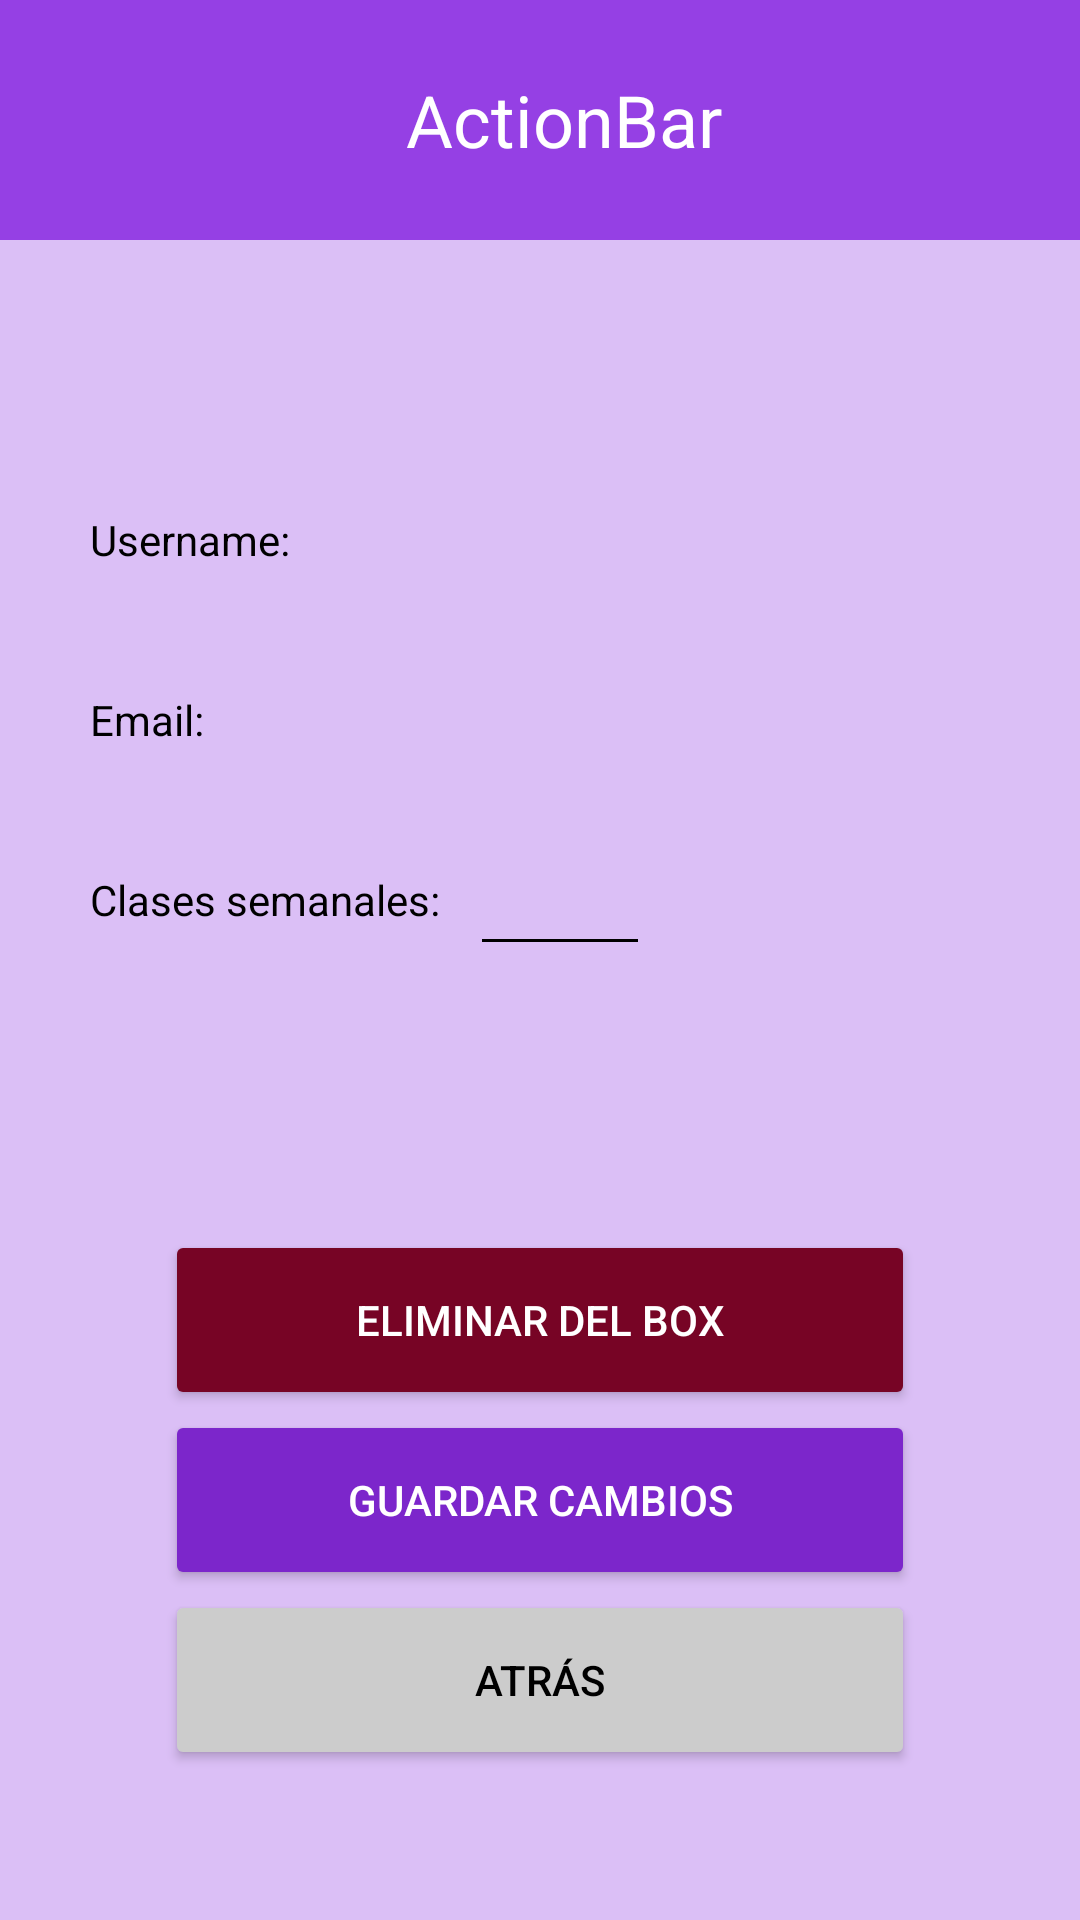

The Android layout XML behind this screen, and the referenced resources:
<!-- AndroidManifest.xml: application theme Theme.AppCompat.NoActionBar -->
<!-- res/layout/activity_update_box_crossfitter.xml -->
<?xml version="1.0" encoding="utf-8"?>
<RelativeLayout xmlns:android="http://schemas.android.com/apk/res/android"
    xmlns:app="http://schemas.android.com/apk/res-auto"
    xmlns:tools="http://schemas.android.com/tools"
    android:layout_width="match_parent"
    android:layout_height="match_parent"
    android:background="@color/background"
    tools:context=".UpdateBoxCrossfitter">

    <include
        android:id="@+id/action_bar"
        layout="@layout/action_bar"></include>

    <LinearLayout
        android:layout_width="match_parent"
        android:layout_height="60dp"
        android:layout_marginTop="150dp"
        android:orientation="vertical">

        <LinearLayout
            android:layout_width="match_parent"
            android:layout_height="match_parent"
            android:orientation="horizontal">

            <TextView
                android:id="@+id/updateBoxCrossfitter_username"
                android:layout_width="wrap_content"
                android:layout_height="wrap_content"
                android:layout_marginLeft="30dp"
                android:layout_gravity="center"
                android:text="Username:"
                android:textColor="@color/black"/>

            <TextView
                android:id="@+id/updateBoxCrossfitter_usernameData"
                android:layout_width="wrap_content"
                android:layout_height="wrap_content"
                android:layout_marginLeft="10dp"
                android:layout_gravity="center"
                android:text=""
                android:textColor="@color/black"/>
        </LinearLayout>

    </LinearLayout>

    <LinearLayout
        android:layout_width="match_parent"
        android:layout_height="60dp"
        android:layout_marginTop="210dp"
        android:orientation="vertical">

        <LinearLayout
            android:layout_width="match_parent"
            android:layout_height="match_parent"
            android:orientation="horizontal">

            <TextView
                android:id="@+id/updateBoxCrossfitter_email"
                android:layout_width="wrap_content"
                android:layout_height="wrap_content"
                android:layout_marginLeft="30dp"
                android:layout_gravity="center"
                android:text="Email:"
                android:textColor="@color/black"/>

            <TextView
                android:id="@+id/updateBoxCrossfitter_emailData"
                android:layout_width="wrap_content"
                android:layout_height="wrap_content"
                android:layout_marginLeft="10dp"
                android:layout_gravity="center"
                android:text=""
                android:textColor="@color/black"/>
        </LinearLayout>

    </LinearLayout>

    <LinearLayout
        android:layout_width="match_parent"
        android:layout_height="60dp"
        android:layout_marginTop="270dp"
        android:orientation="vertical">

        <LinearLayout
            android:layout_width="match_parent"
            android:layout_height="match_parent"
            android:orientation="horizontal"
            android:layout_gravity="center">

            <TextView
                android:id="@+id/updateBoxCrossfitter_fee"
                android:layout_width="wrap_content"
                android:layout_height="wrap_content"
                android:layout_marginLeft="30dp"
                android:text="Clases semanales:"
                android:layout_gravity="center"
                android:textColor="@color/black"/>

            <EditText
                android:id="@+id/updateBoxCrossfitter_feeData"
                android:layout_width="60dp"
                android:layout_height="wrap_content"
                android:layout_marginLeft="10dp"
                android:layout_gravity="center"
                android:textSize="20dp"
                android:inputType="number"
                android:textColor="@color/black"
                android:textColorHint="@color/grey40"
                android:backgroundTint="@color/black"
                android:text="" />
        </LinearLayout>

    </LinearLayout>

    <Button
        android:id="@+id/updateBoxCrossfitter_btn_deleteCrossfitter"
        android:layout_width="250dp"
        android:layout_height="60dp"
        android:layout_alignParentBottom="true"
        android:layout_centerInParent="true"
        android:layout_marginBottom="170dp"
        android:backgroundTint="@color/darkRed"
        android:text="@string/updateBoxCrossfitter_deleteFromBox"
        android:textColor="@color/white" />

    <Button
        android:id="@+id/updateBoxCrossfitter_btn_updateFee"
        android:layout_width="250dp"
        android:layout_height="60dp"
        android:layout_alignParentBottom="true"
        android:layout_centerInParent="true"
        android:layout_marginBottom="110dp"
        android:backgroundTint="@color/button"
        android:text="@string/updateBoxCrossfitter_update"
        android:textColor="@color/white" />

    <Button
        android:id="@+id/updateBoxCrossfitter_btn_back"
        android:layout_width="250dp"
        android:layout_height="60dp"
        android:layout_alignParentBottom="true"
        android:layout_centerInParent="true"
        android:layout_marginBottom="50dp"
        android:backgroundTint="@color/button_cancel"
        android:text="@string/back"
        android:textColor="@color/black" />

</RelativeLayout>
<!-- res/layout/action_bar.xml (included above) -->
<?xml version="1.0" encoding="utf-8"?>
<androidx.appcompat.widget.Toolbar xmlns:android="http://schemas.android.com/apk/res/android"
    xmlns:tools="http://schemas.android.com/tools"
    android:layout_width="match_parent"
             android:layout_height="wrap_content"
             android:background="@color/background_variant">

    
    <ImageView
        android:id="@+id/toolbar_CrossWODicon"
        android:gravity="start"
        android:layout_width="wrap_content"
        android:layout_height="80dp"
        android:maxHeight="70dp"
        android:src="@mipmap/ic_launcher" />

    <TextView
        android:id="@+id/toolbar_title"
        android:layout_width="match_parent"
        android:layout_height="wrap_content"
        android:gravity="center_horizontal"
        android:text="ActionBar"
        android:textColor="@color/white"
        android:textSize="24sp" />

</androidx.appcompat.widget.Toolbar>
<!-- resources referenced by this layout -->
<resources>
  <color name="background">#FFDBBFF6</color>
  <color name="background_variant">#FF9540e4</color>
  <color name="black">#FF000000</color>
  <color name="button">#FF7c26cb</color>
  <color name="button_cancel">#FFcccccc</color>
  <color name="darkRed">#FF770425</color>
  <color name="grey40">#FF666666</color>
  <color name="white">#FFFFFFFF</color>
  <string name="back">Atrás</string>
  <string name="updateBoxCrossfitter_deleteFromBox">Eliminar del box</string>
  <string name="updateBoxCrossfitter_update">Guardar cambios</string>
</resources>
